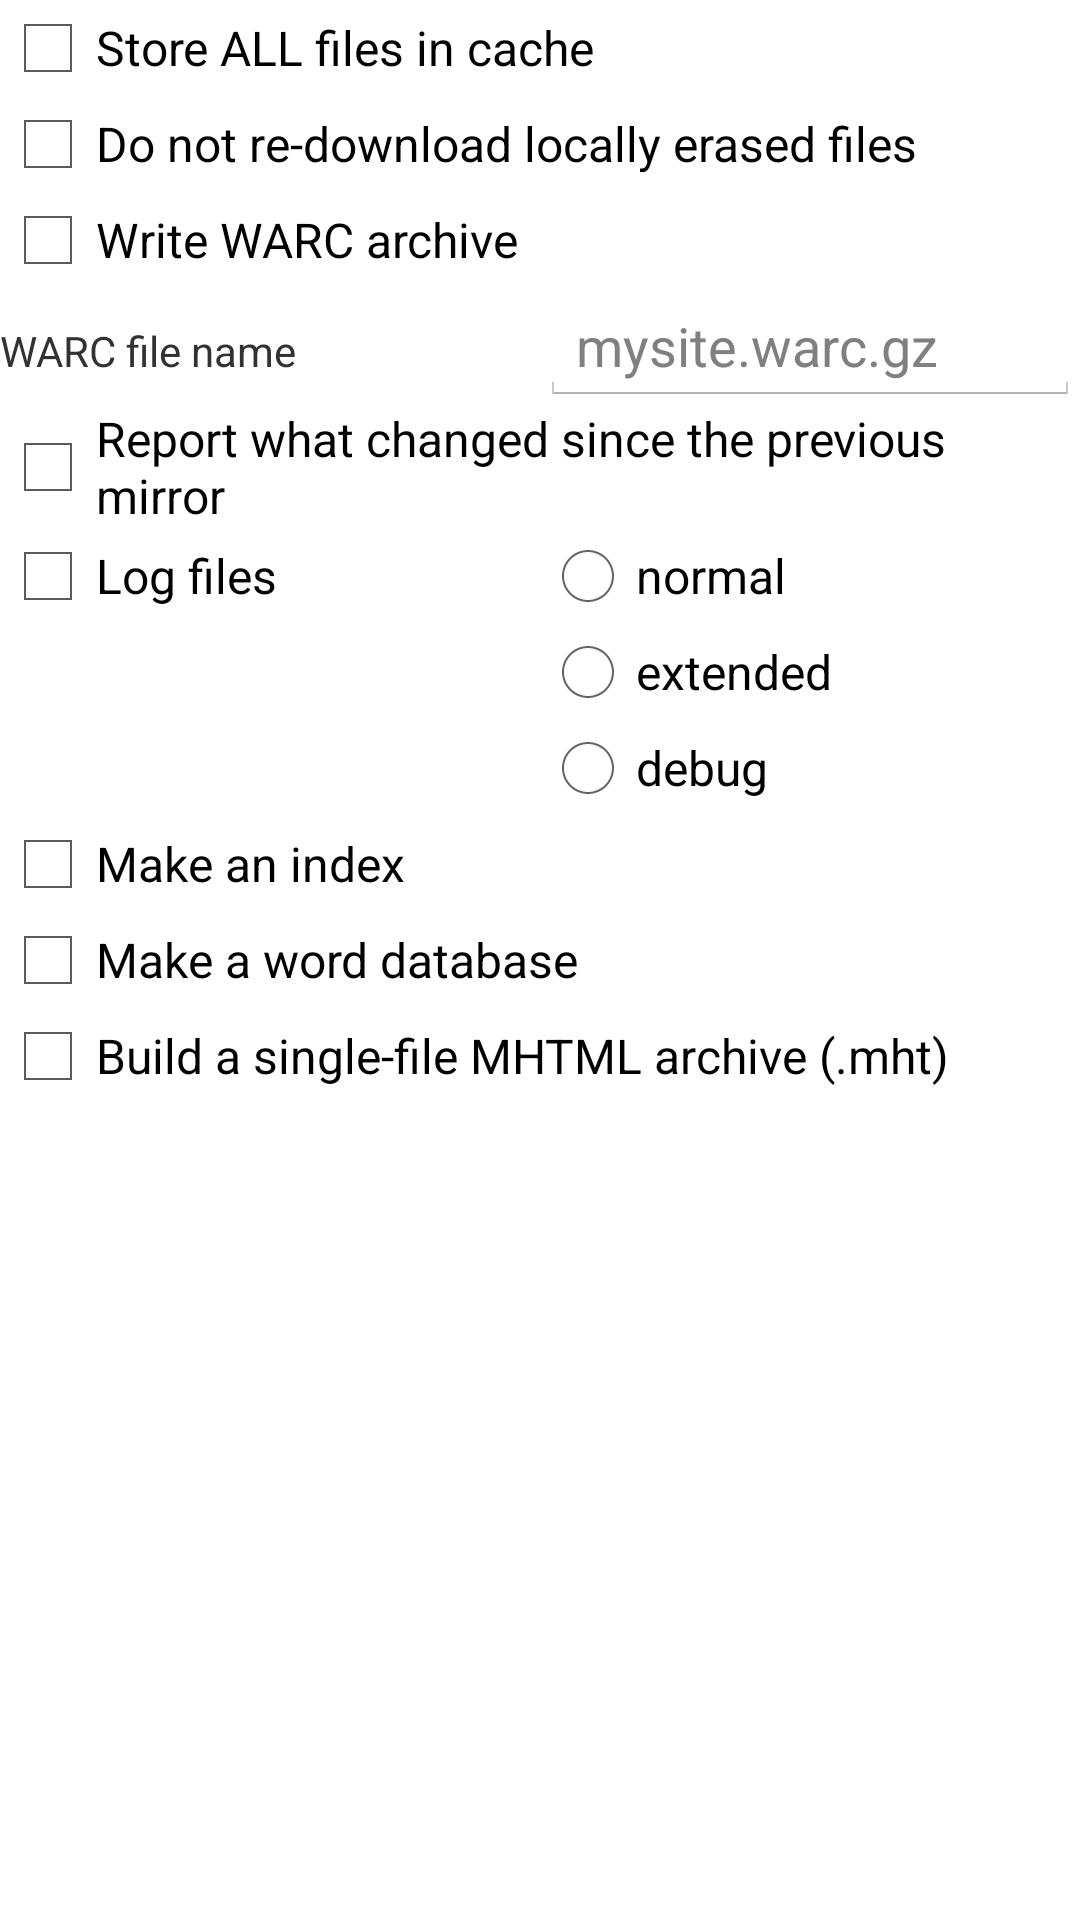

This screen was rendered from an Android layout file. Write that file and the resources it references.
<!-- AndroidManifest.xml: application theme AppTheme -->
<!-- res/layout/activity_options_logindexcache.xml -->
<ScrollView xmlns:android="http://schemas.android.com/apk/res/android"
    xmlns:tools="http://schemas.android.com/tools"
    android:layout_width="fill_parent"
    android:layout_height="fill_parent"
    android:orientation="vertical"
    android:paddingBottom="@dimen/activity_vertical_margin_phone_only"
    android:paddingStart="@dimen/activity_horizontal_margin_phone_only"
    android:paddingEnd="@dimen/activity_horizontal_margin_phone_only"
    android:paddingTop="@dimen/activity_vertical_margin_phone_only" >

    <LinearLayout
        android:layout_width="fill_parent"
        android:layout_height="wrap_content"
        android:orientation="vertical" >

        <CheckBox
            android:id="@+id/checkStoreAllFilesInCache"
            android:layout_width="fill_parent"
            android:layout_height="wrap_content"
            android:text="@string/store_all_files_in_cache" />

        <CheckBox
            android:id="@+id/checkDoNotRedownloadLocallErasedFiles"
            android:layout_width="fill_parent"
            android:layout_height="wrap_content"
            android:text="@string/do_not_redownload_locally_erased_files" />

        <CheckBox
            android:id="@+id/checkWarc"
            android:layout_width="fill_parent"
            android:layout_height="wrap_content"
            android:text="@string/write_warc_archive" />

        <LinearLayout
            android:layout_width="fill_parent"
            android:layout_height="wrap_content"
            android:orientation="horizontal" >

            <TextView
                android:id="@+id/textWarcFile"
                android:layout_width="0dp"
                android:layout_height="wrap_content"
                android:layout_weight=".50"
                android:text="@string/warc_file" />

            <EditText
                android:id="@+id/editWarcFile"
                android:layout_width="0dp"
                android:layout_height="wrap_content"
                android:layout_weight=".50"
                android:hint="@string/hint_warc_file"
                android:inputType="textNoSuggestions" />
        </LinearLayout>

        <CheckBox
            android:id="@+id/checkChanges"
            android:layout_width="fill_parent"
            android:layout_height="wrap_content"
            android:text="@string/report_changes" />

        <LinearLayout
            android:layout_width="fill_parent"
            android:layout_height="wrap_content"
            android:orientation="horizontal" >

            <CheckBox
                android:id="@+id/checkCreateLogFiles"
                android:layout_width="0dp"
                android:layout_height="wrap_content"
                android:layout_weight=".50"
                android:text="@string/create_log_files" />

            <RadioGroup
                android:id="@+id/radioVerbosity"
                android:layout_width="0dp"
                android:layout_height="wrap_content"
                android:layout_weight=".50" >

                <RadioButton
                    android:id="@+id/radioItemNormal"
                    android:layout_height="wrap_content"
                    android:text="@string/verbosity_normal" />

                <RadioButton
                    android:id="@+id/radioItemExtended"
                    android:layout_height="wrap_content"
                    android:text="@string/verbosity_extended" />

                <RadioButton
                    android:id="@+id/radioItemDebug"
                    android:layout_height="wrap_content"
                    android:text="@string/verbosity_debug" />
            </RadioGroup>
        </LinearLayout>

        <CheckBox
            android:id="@+id/checkUseIndex"
            android:layout_width="fill_parent"
            android:layout_height="wrap_content"
            android:text="@string/use_index" />

        <CheckBox
            android:id="@+id/checkUseWordIndex"
            android:layout_width="fill_parent"
            android:layout_height="wrap_content"
            android:text="@string/use_word_index" />

        <CheckBox
            android:id="@+id/checkUseMailIndex"
            android:layout_width="fill_parent"
            android:layout_height="wrap_content"
            android:text="@string/use_mail_index" />
    </LinearLayout>

</ScrollView>
<!-- resources referenced by this layout -->
<resources>
  <string name="create_log_files">Log files</string>
  <string name="do_not_redownload_locally_erased_files">Do not re-download locally erased files</string>
  <string name="hint_warc_file">mysite.warc.gz</string>
  <string name="report_changes">Report what changed since the previous mirror</string>
  <string name="store_all_files_in_cache">Store ALL files in cache</string>
  <string name="use_index">Make an index</string>
  <string name="use_mail_index">Build a single-file MHTML archive (.mht)</string>
  <string name="use_word_index">Make a word database</string>
  <string name="verbosity_debug">debug</string>
  <string name="verbosity_extended">extended</string>
  <string name="verbosity_normal">normal</string>
  <string name="warc_file">WARC file name</string>
  <string name="write_warc_archive">Write WARC archive</string>
  <style name="AppTheme" parent="AppBaseTheme" />
  <style name="AppBaseTheme" parent="@style/Theme.Light.Fixed" />
</resources>
